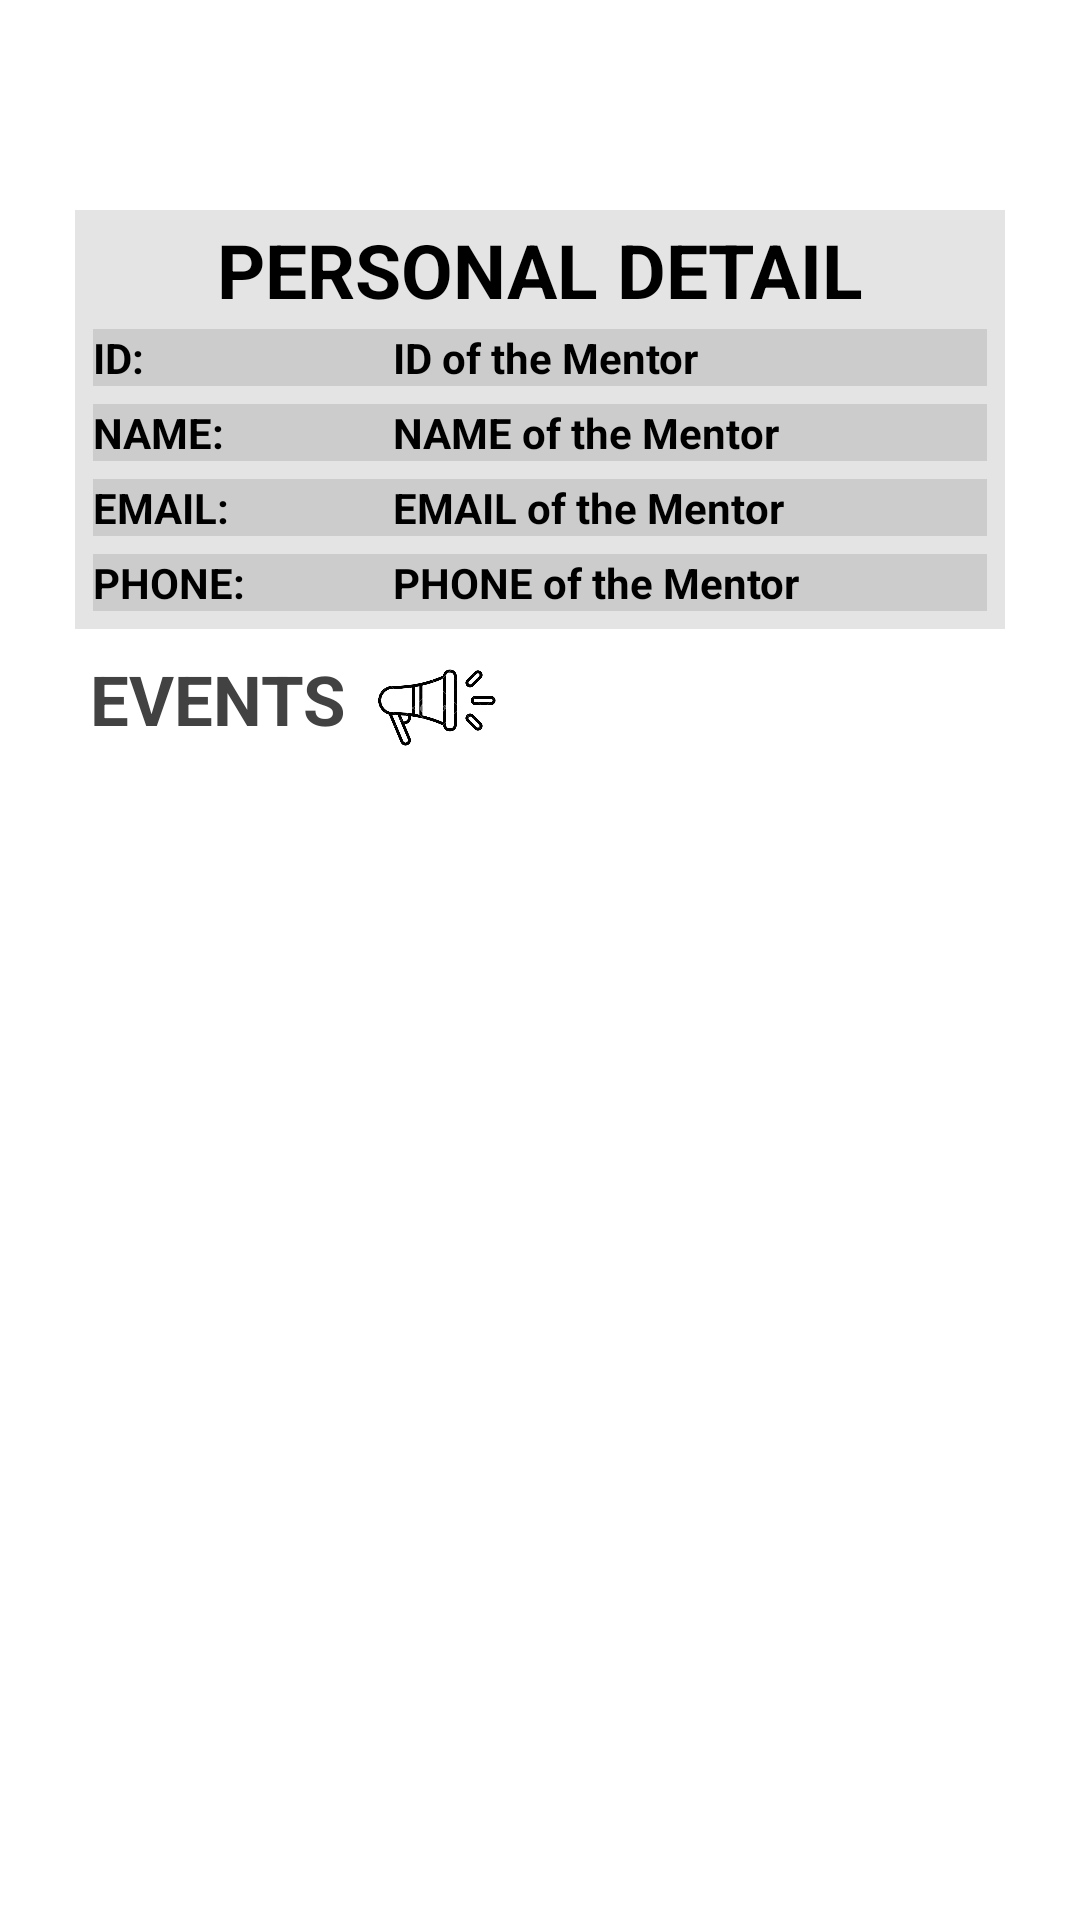

Android layout source for this screen:
<!-- AndroidManifest.xml: application theme Theme.GNDECtouch -->
<!-- res/layout/activity_mentor.xml -->
<LinearLayout xmlns:android="http://schemas.android.com/apk/res/android"
    xmlns:app="http://schemas.android.com/apk/res-auto"
    xmlns:tools="http://schemas.android.com/tools"
    android:layout_width="match_parent"
    android:layout_height="match_parent"
    tools:context=".MentorActivity"
    android:background="@color/white"
    android:orientation="vertical">


    <com.google.android.material.appbar.AppBarLayout
        android:layout_width="match_parent"

        android:layout_height="50dp">

        <androidx.appcompat.widget.Toolbar

            android:id="@+id/toolbar"
            android:layout_width="match_parent"
            android:layout_height="50dp"
            android:background="@color/white">
            
            
            
            

        </androidx.appcompat.widget.Toolbar>


    </com.google.android.material.appbar.AppBarLayout>

    <LinearLayout
android:background="@color/grey"
android:layout_marginTop="20dp"
        android:padding="3dp"
        android:layout_width="match_parent"

        android:layout_height="wrap_content"
        android:layout_marginLeft="25dp"
        android:layout_marginRight="25dp"
        android:orientation="vertical"
     >

        <LinearLayout
            android:layout_width="match_parent"
            android:layout_height="wrap_content"


            >

            <TextView
                android:textAlignment="center"
                android:layout_width="match_parent"
                android:layout_height="wrap_content"
                android:text="PERSONAL DETAIL"
                android:textSize="25dp"
                android:textStyle="bold"
                android:textColor="@color/black"

                />
        </LinearLayout>
        <LinearLayout
            android:background="@color/grey"

            android:layout_margin="3dp"
            android:layout_width="match_parent"
            android:layout_height="wrap_content"

            android:orientation="horizontal">
            <TextView
                android:layout_width="100dp"
                android:text="ID:"
                android:textStyle="bold"
                android:textColor="@color/black"
                android:layout_height="wrap_content"/>
            <TextView
                android:id="@+id/id"
                android:layout_width="match_parent"
                android:text="ID of the Mentor"
                android:textStyle="bold"
                android:textColor="@color/black"
                android:layout_height="wrap_content"/>
        </LinearLayout>
        <LinearLayout
            android:background="@color/grey"

            android:layout_margin="3dp"
            android:layout_width="match_parent"
            android:layout_height="wrap_content"

            android:orientation="horizontal">
            <TextView
                android:layout_width="100dp"
                android:text="NAME:"

                android:textStyle="bold"
                android:textColor="@color/black"
                android:layout_height="wrap_content"/>
            <TextView
                android:layout_width="match_parent"
                android:text="NAME of the Mentor"
                android:id="@+id/name"
                android:textStyle="bold"
                android:textColor="@color/black"
                android:layout_height="wrap_content"/>
        </LinearLayout>
        <LinearLayout
            android:background="@color/grey"

            android:layout_margin="3dp"
            android:layout_width="match_parent"
            android:layout_height="wrap_content"
            android:orientation="horizontal">
            <TextView
                android:layout_width="100dp"
                android:text="EMAIL:"

                android:textStyle="bold"
                android:textColor="@color/black"
                android:layout_height="wrap_content"/>
            <TextView
                android:layout_width="match_parent"
                android:text="EMAIL of the Mentor"
                android:id="@+id/email"
                android:textStyle="bold"
                android:textColor="@color/black"
                android:layout_height="wrap_content"/>
        </LinearLayout>
        <LinearLayout
            android:background="@color/grey"

            android:layout_margin="3dp"
            android:layout_width="match_parent"
            android:layout_height="wrap_content"
            android:orientation="horizontal">
            <TextView
                android:layout_width="100dp"
                android:text="PHONE:"
                android:textStyle="bold"
                android:textColor="@color/black"
                android:layout_height="wrap_content"/>
            <TextView
                android:id="@+id/phone"
                android:layout_width="match_parent"
                android:text="PHONE of the Mentor"

                android:textStyle="bold"
                android:textColor="@color/black"
                android:layout_height="wrap_content"/>
        </LinearLayout>
    </LinearLayout>
    <LinearLayout
        android:layout_marginVertical="8dp"
        android:layout_marginHorizontal="30dp"
        android:layout_width="match_parent"
        android:layout_height="wrap_content"
        android:orientation="horizontal">

        <TextView
            android:layout_width="wrap_content"
            android:layout_height="wrap_content"
            android:text="EVENTS"

            android:textStyle="bold"
            android:textSize="23dp"
            android:textColor="@color/cardview_dark_background"
            />
        <ImageView
            android:layout_marginLeft="10dp"
            android:id="@+id/imageView2"
            android:layout_width="40dp"
            android:layout_height="35dp"
            app:srcCompat="@drawable/img_2" />
    </LinearLayout>

    <ScrollView
        android:id="@+id/scrollVie"
        android:layout_width="match_parent"
        android:layout_height="402dp"
        android:layout_gravity="center_horizontal"
        android:padding="20dp"
        tools:ignore="MissingConstraints,SpeakableTextPresentCheck">


       <LinearLayout
           android:layout_width="wrap_content"
           android:layout_height="match_parent"
           android:layout_gravity="center_horizontal"
           android:orientation="horizontal">




           <LinearLayout

               android:id="@+id/linearlay1"

               android:layout_width="match_parent"
               android:layout_height="wrap_content"
               android:orientation="vertical">

           </LinearLayout>
       </LinearLayout>
    </ScrollView>


</LinearLayout>
<!-- resources referenced by this layout -->
<resources>
  <color name="black">#FF000000</color>
  <color name="grey">#1B000000</color>
  <color name="white">#FFFFFFFF</color>
  <!-- drawable img_2: png bitmap (drawable, 25785 bytes) -->
  <style name="Theme.GNDECtouch" parent="Base.Theme.GNDECtouch" />
  <style name="Base.Theme.GNDECtouch" parent="Theme.Material3.DayNight.NoActionBar">
          
          
      </style>
</resources>
